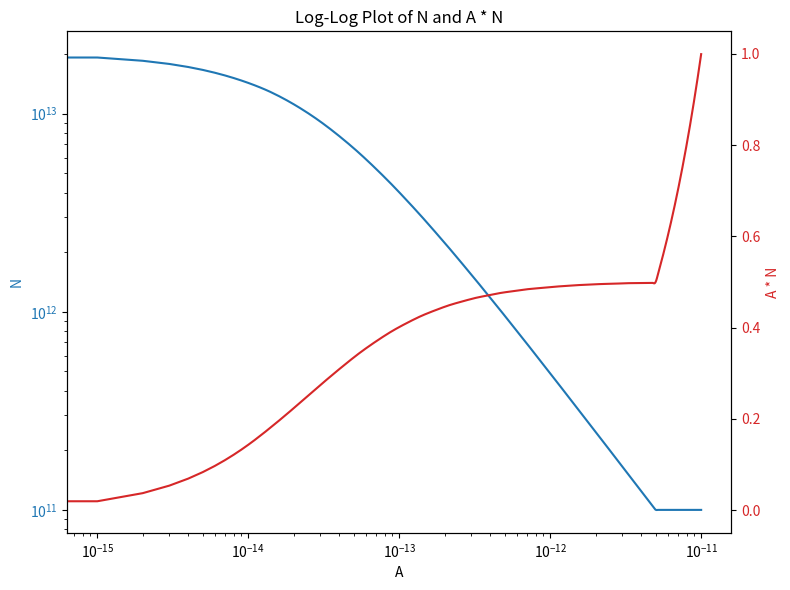

Python code for this plot:
import numpy as np
import matplotlib.pyplot as plt
from scipy.integrate import solve_ivp

Nlim = 1e11

def dN_dA(A, N):
    # return - 6 * N**2 / (3 + 4 * N * A) # Pastore et al. 2013
    # return - 2 * N**2 # White 2004
    # return - 2 * N**2 / (1 + 2*N*A) # Veshchunov 2008

	if(N < Nlim):	# Verdolin 
		return Nlim
	else:
		return - 2 * N**2

N0 = 2e13

A_span = (0, 1e-11)

solution = solve_ivp(dN_dA, A_span, [N0], dense_output=True)

A_values = np.linspace(A_span[0], A_span[1], 10000)
N_values = solution.sol(A_values)[0]
AN_values = A_values * N_values

fig, ax1 = plt.subplots(figsize=(8, 6))
ax1.set_xlabel('A')
ax1.set_ylabel('N', color='tab:blue')
ax1.loglog(A_values, N_values, color='tab:blue', label='N')
ax1.tick_params(axis='y', labelcolor='tab:blue')

ax2 = ax1.twinx()
ax2.set_ylabel('A * N', color='tab:red')
ax2.plot(A_values, AN_values, color='tab:red', label='A * N')
ax2.tick_params(axis='y', labelcolor='tab:red')

plt.title('Log-Log Plot of N and A * N')
fig.tight_layout()
plt.show()